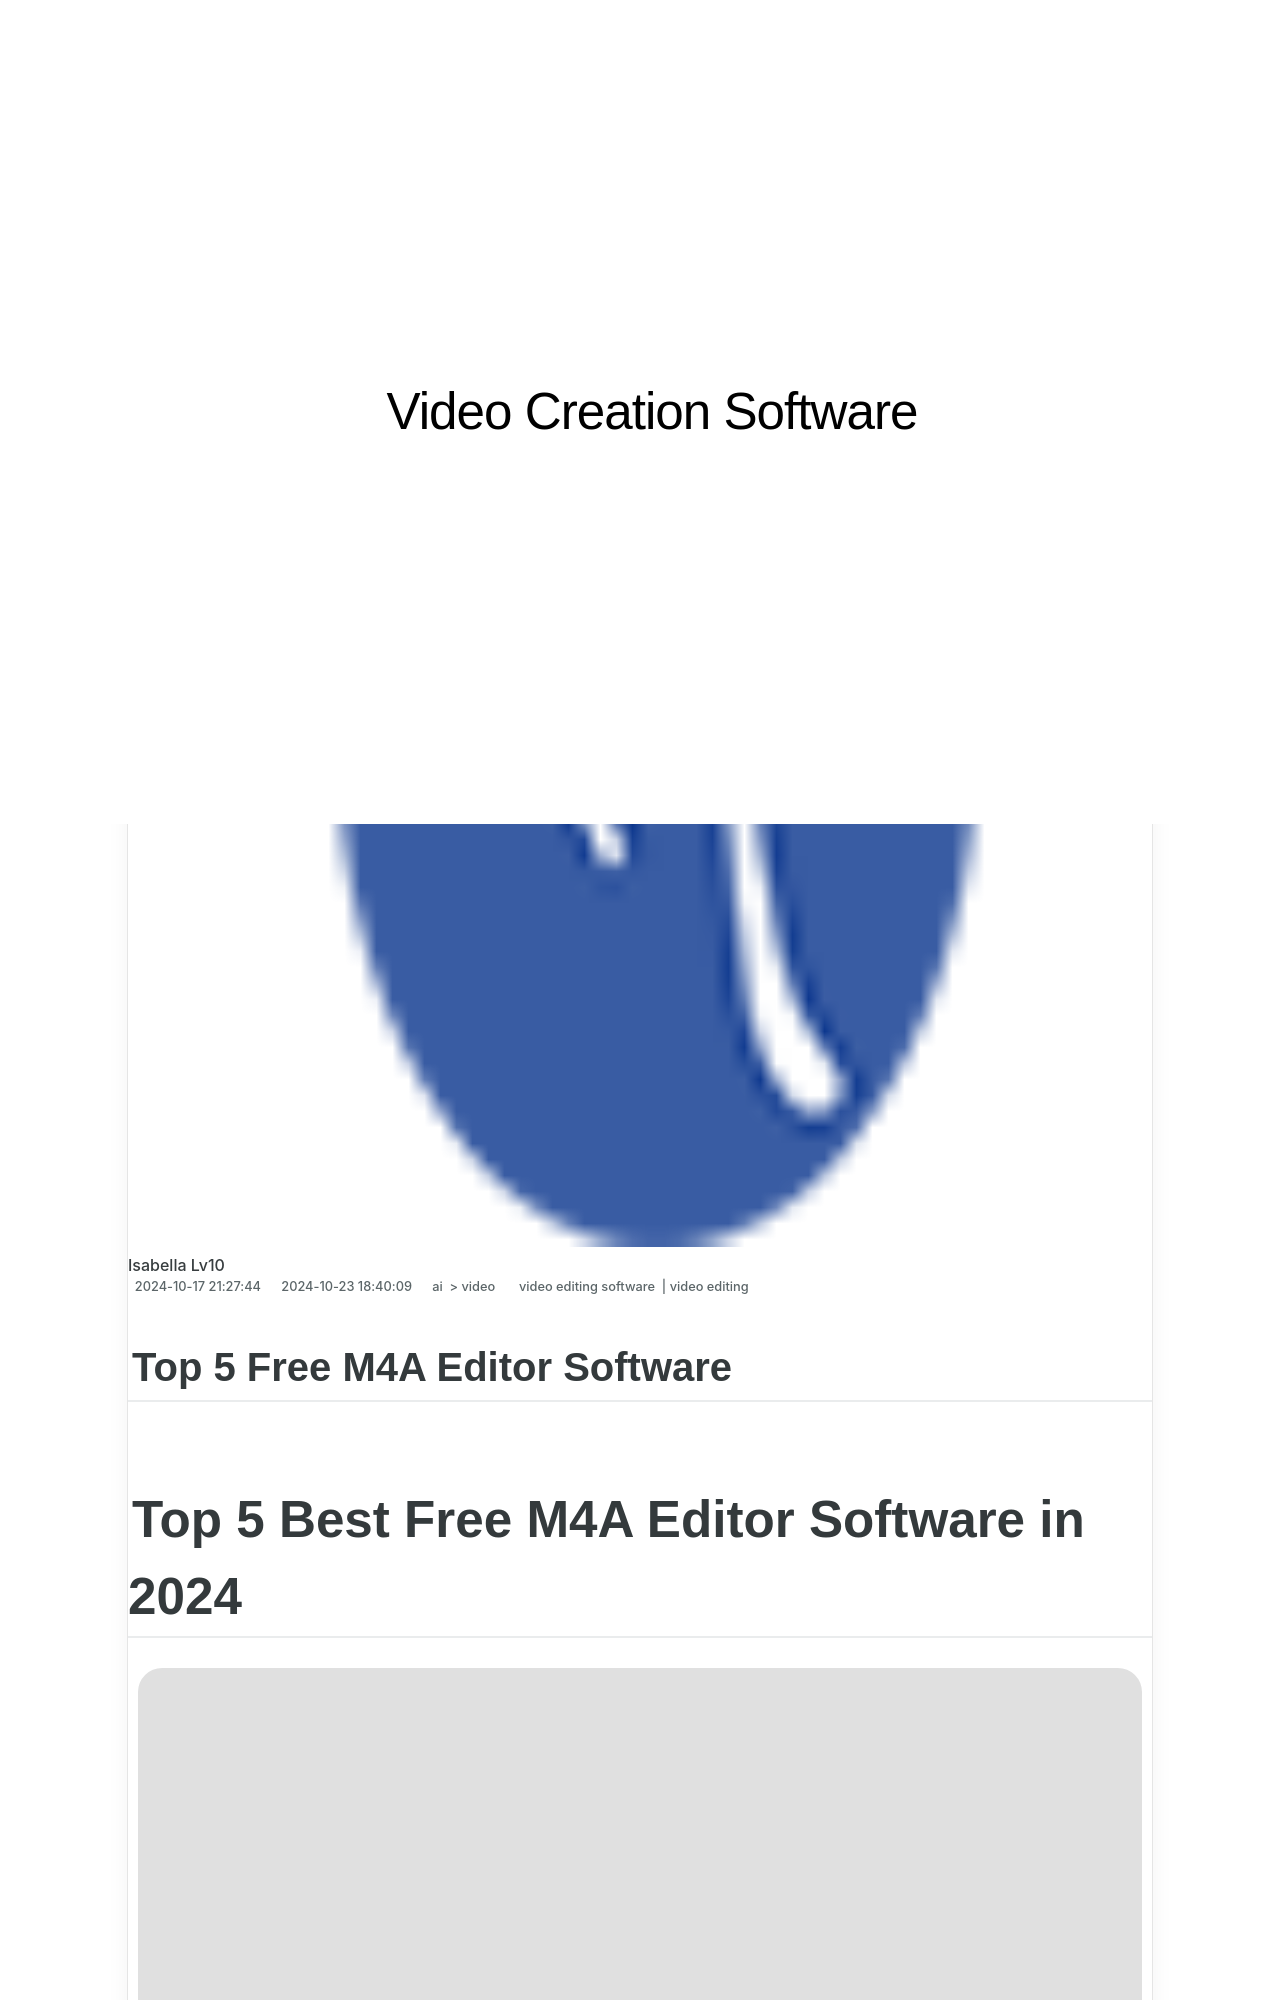

repository: techidaily/site-video-creation-software · page: new-2024-approved-top-5-free-m4a-editor-software/index.html · generator: jekyll

---
title: New 2024 Approved Top 5 Free M4A Editor Software
date: 2024-10-17T21:27:44.373Z
updated: 2024-10-23T18:40:09.362Z
tags: 
  - video editing software
  - video editing
categories: 
  - ai
  - video
description: This Article Describes New 2024 Approved Top 5 Free M4A Editor Software
excerpt: This Article Describes New 2024 Approved Top 5 Free M4A Editor Software
keywords: m4a editor software free download top 5 options,ai animation top 5 free m4a editor software,top 5 best free m4a editor software,top 5 free m4a editor software,free m4a editor software top 5 recommendations,free m4a editor software top 5 options,ai animation free m4a editor software top 5 options
thumbnail: https://thmb.techidaily.com/1501cba3c5f4c4b803b623584f546bd1f9723b8ea081222f679c45ec271effc3.jpg
---

## Top 5 Free M4A Editor Software

# Top 5 Best Free M4A Editor Software in 2024

![author avatar](https://lh5.googleusercontent.com/-AIMmjowaFs4/AAAAAAAAAAI/AAAAAAAAABc/Y5UmwDaI7HU/s250-c-k/photo.jpg)

##### Liza Brown

 Mar 27, 2024• Proven solutions

Since 2007, Apple has sold their audio files on iTunes as M4A files. M4A is a high quality audio file compatible with all Apple products and software. Unfortunately, considering the audio file is relatively new and designed to work only on Apple software, most audio editors have difficulty importing the file type. There are few audio editor programs, for professional or personal use, that support the file and do so well. Despite this, it is still possible to find free audio editors that supports M4A. However, you must be careful to edit only non-copyright protected audio files. Most of these programs do not support copyrighted M4A files. That means no editing of an audio file you downloaded from the iTunes store. If you avoid copyrighted materials, these five free audio editors that allow you to edit your M4A files with little to no trouble.
